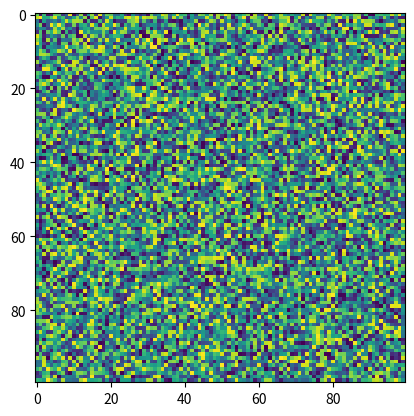

Here is the Python script that generated this plot:
import matplotlib.pyplot as plt
import numpy as np
X = np.random.rand(100, 100)
plt.imshow(cmap='viridis', url=None, X=X, norm=None, interpolation_stage=None)
